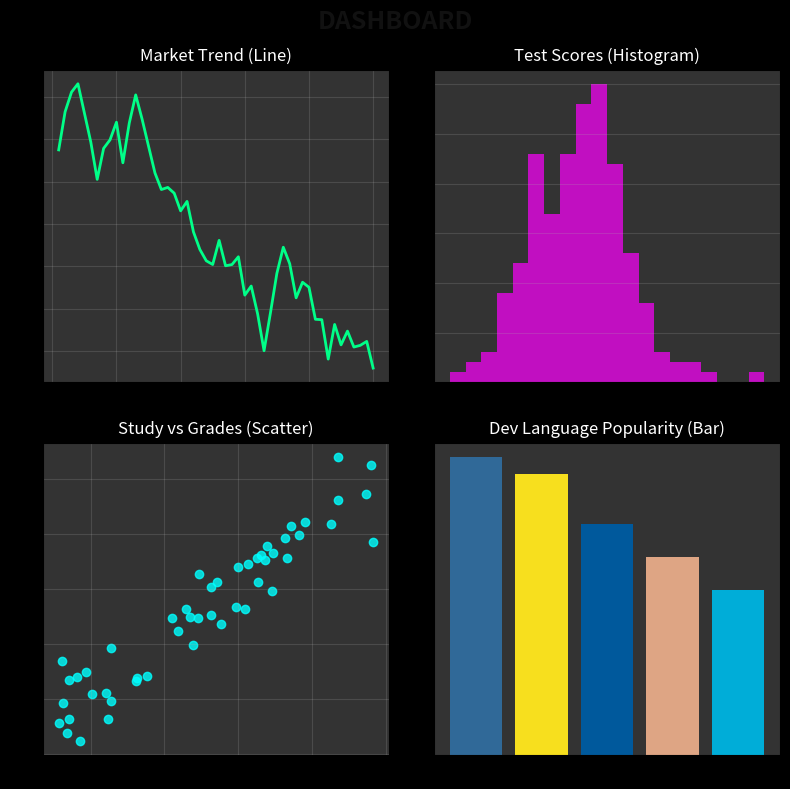

Here is the Python script that generated this plot:
import matplotlib.pyplot as plt # type: ignore
import numpy as np 

np.random.seed(42)

# data a: stock trends (line)
days = np.arange(1,51)
stock_price = 100 + np.cumsum(np.random.uniform(-5,5,50))

# data b: exam scores (histogram)
scores = np.random.normal(75,10,200)

# Data C: Study vs Grades (Scatter)
study_hours = np.random.uniform(1, 10, 50)
grades = 40 + (study_hours * 5) + np.random.normal(0, 5, 50)

# Data D: Language Popularity (Bar Chart - NEW!)
languages = ['Python', 'JS', 'C++', 'Rust', 'Go']
popularity = [90, 85, 70, 60, 50]

# Create a 2x2 grid (2 rows, 2 columns)
# figsize=(12, 10) makes the window large enough to see everything
fig, axs = plt.subplots(2, 2, figsize=(8, 8))

# Apply Dark Mode manually to the Figure background
fig.patch.set_facecolor('#ffffff') # type: ignore
plt.style.use('dark_background')

# TOP LEFT [0, 0]: Stock Trend
axs[0, 0].plot(days, stock_price, color='#00ff88', linewidth=2)
axs[0, 0].set_title('Market Trend (Line)', fontsize=12, color='white')
axs[0, 0].grid(True, alpha=0.2)
axs[0, 0].set_facecolor('#333')

# TOP RIGHT [0, 1]: Exam Distribution
axs[0, 1].hist(scores, bins=20, color='#ff00ff', alpha=0.7)
axs[0, 1].set_title('Test Scores (Histogram)', fontsize=12, color='white')
axs[0, 1].grid(axis='y', alpha=0.2)
axs[0, 1].set_facecolor('#333')

# BOTTOM LEFT [1, 0]: Correlation
axs[1, 0].scatter(study_hours, grades, color='cyan', alpha=0.8)
axs[1, 0].set_title('Study vs Grades (Scatter)', fontsize=12, color='white')
axs[1, 0].grid(True, alpha=0.2)
axs[1, 0].set_facecolor('#333')

# BOTTOM RIGHT [1, 1]: Tech Stack (Bar Chart)

axs[1, 1].bar(languages, popularity, color=['#306998', '#F7DF1E', '#00599C', '#dea584', '#00ADD8'])
axs[1, 1].set_title('Dev Language Popularity (Bar)', fontsize=12, color='white')
axs[1, 1].set_facecolor('#333')

# Super Title for the whole window
fig.suptitle('DASHBOARD', fontsize=18, fontweight='bold', color='#111')

# Tight Layout prevents the graphs from overlapping each other
plt.tight_layout()

# Show the Masterpiece
plt.show()
